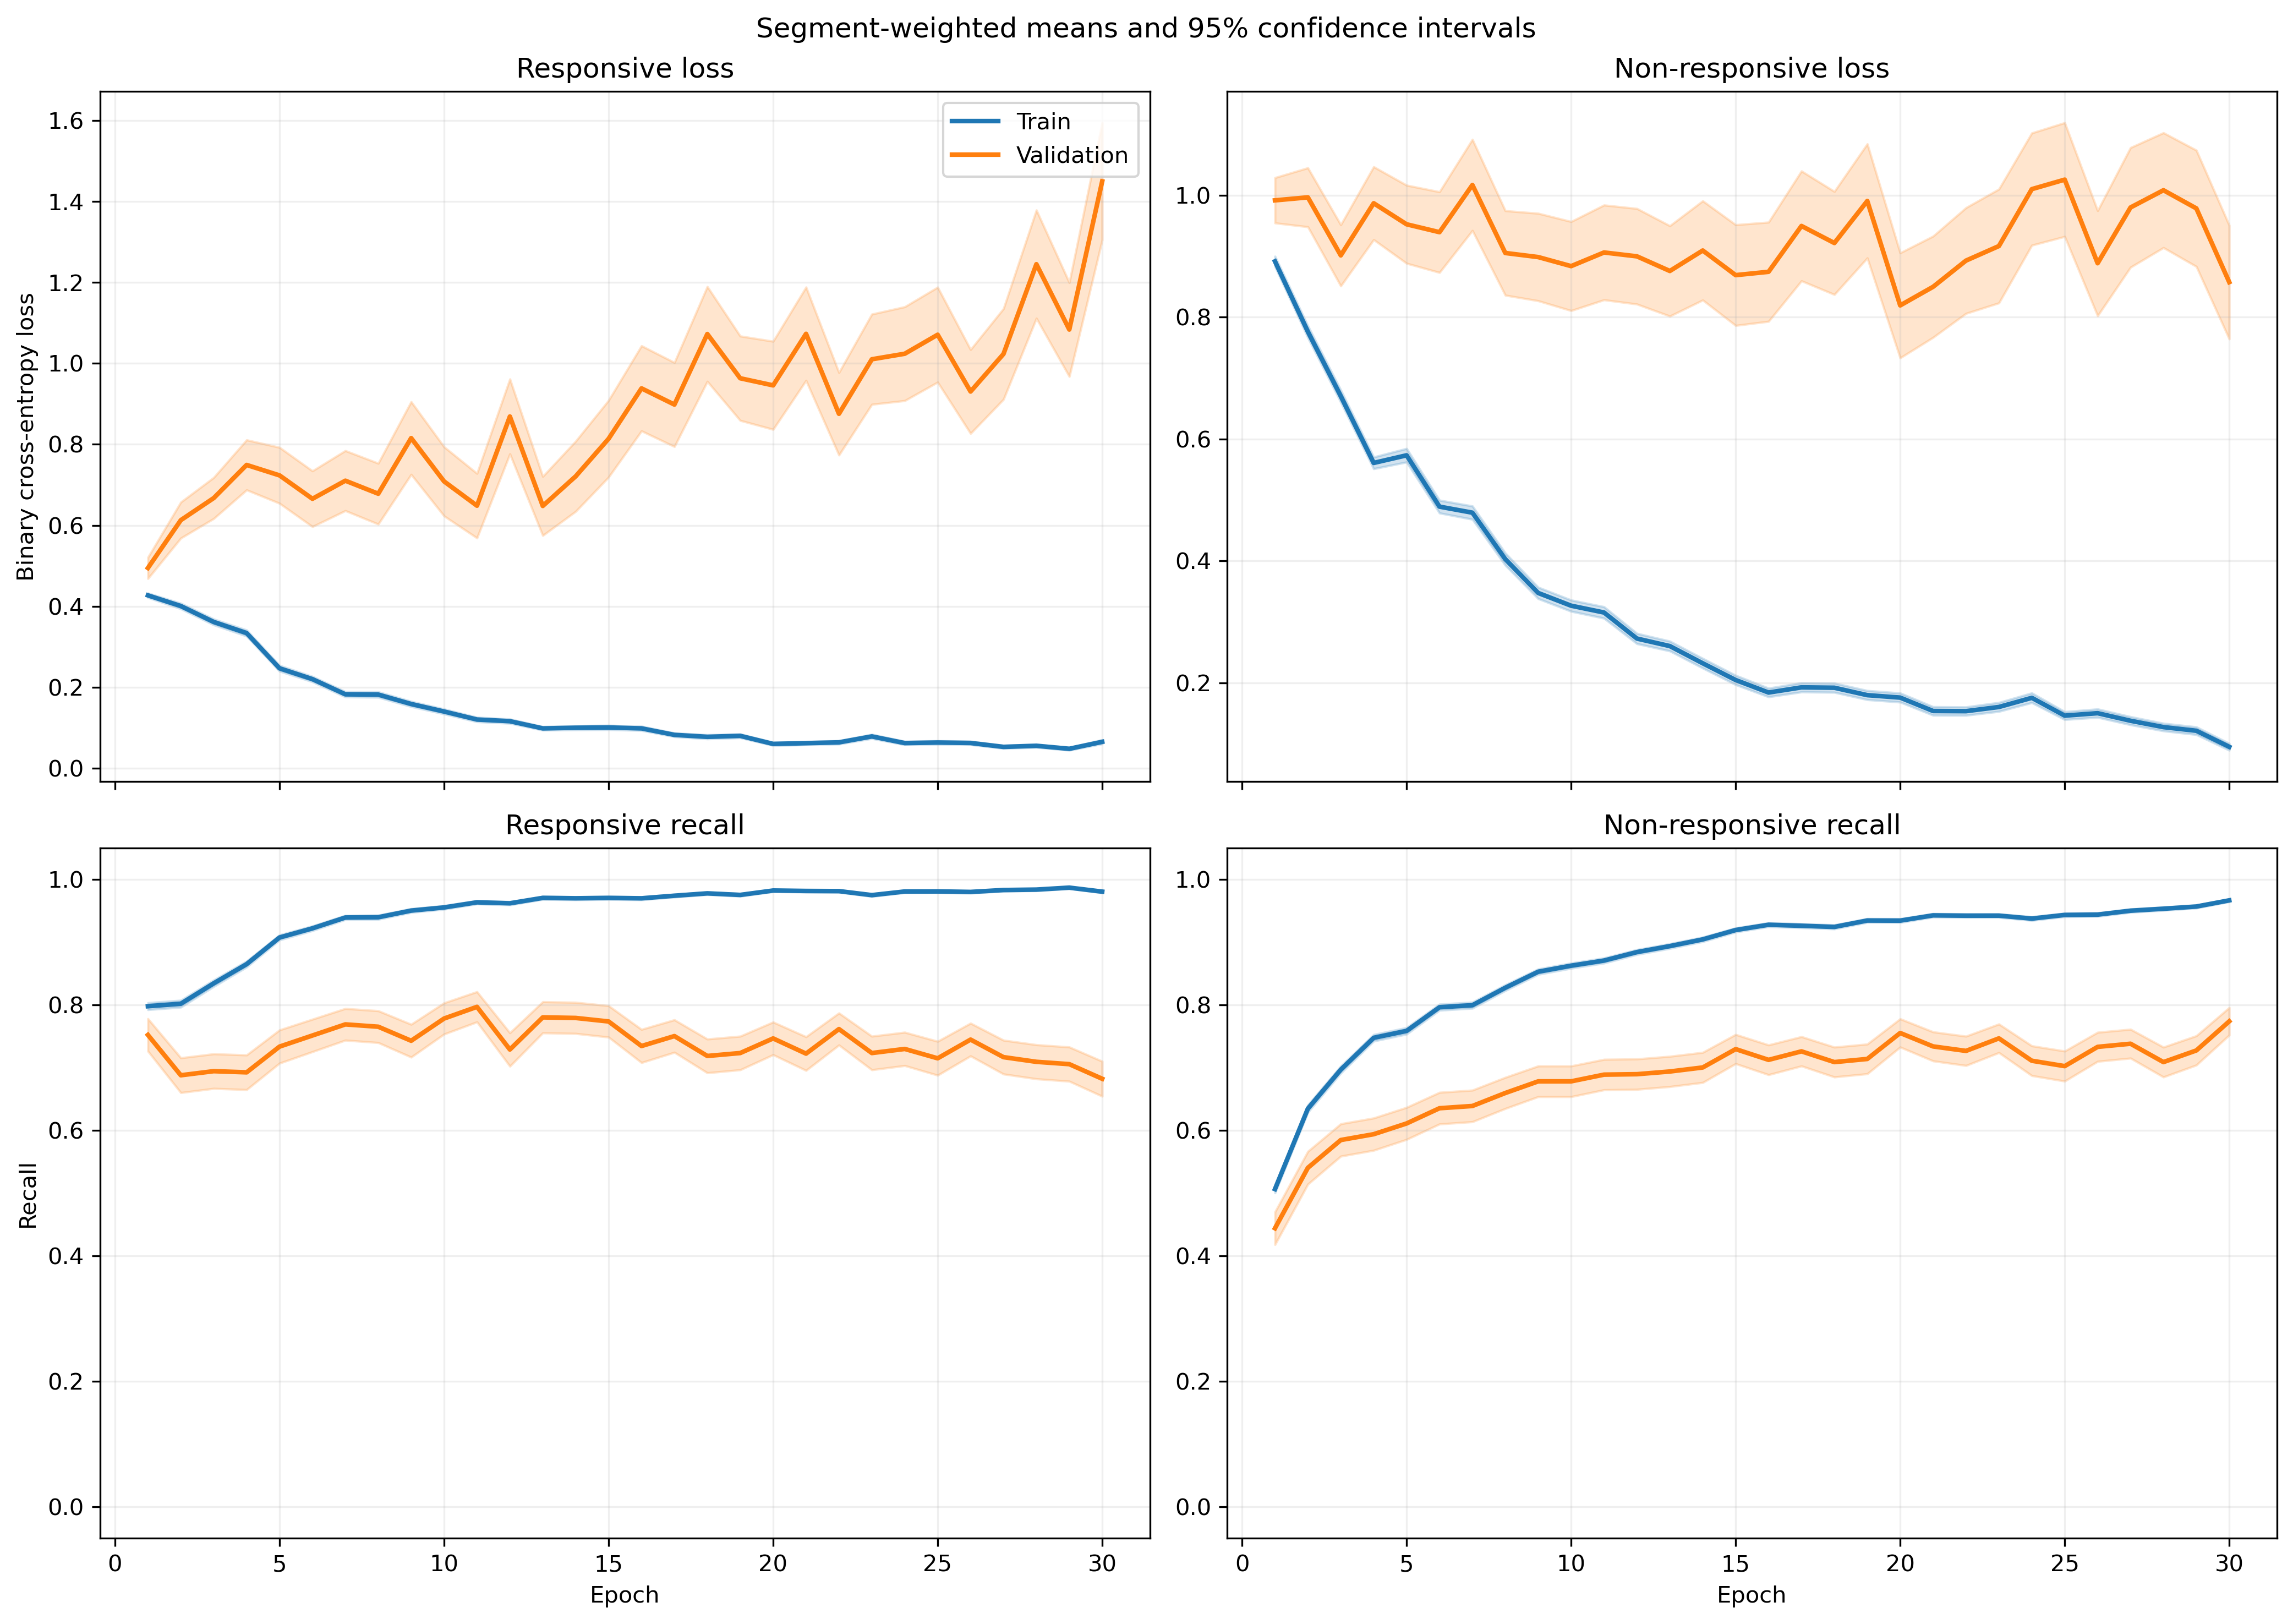

Source data for this figure (header and first rows):
fold, epoch, split, r_loss, r_loss_count, r_loss_sum, r_loss_sum_sq, r_recall, r_recall_count, r_recall_sum, r_recall_sum_sq, nr_loss, nr_loss_count, nr_loss_sum, nr_loss_sum_sq, nr_recall, nr_recall_count, nr_recall_sum, nr_recall_sum_sq
1, 1, train, 0.4285, 1063, 455.5, 390.8, 0.7855, 1063, 835.0, 835.0, 0.9054, 1401, 1268, 1867, 0.5096, 1401, 714.0, 714.0
1, 1, validation, 0.1254, 10, 1.254, 0.2167, 1.0, 10, 10.0, 10.0, , 0, 0.0, 0.0, , 0, 0.0, 0.0
1, 2, train, 0.412, 1063, 438, 386, 0.7959, 1063, 846.0, 846.0, 0.7216, 1401, 1011, 1358, 0.6367, 1401, 892.0, 892.0
1, 2, validation, 0.1767, 10, 1.767, 0.4972, 1.0, 10, 10.0, 10.0, , 0, 0.0, 0.0, , 0, 0.0, 0.0
1, 3, train, 0.329, 1063, 349.7, 352.8, 0.8307, 1063, 883.0, 883.0, 0.6989, 1401, 979.1, 1703, 0.6874, 1401, 963.0, 963.0
1, 3, validation, 0.1373, 10, 1.373, 0.4178, 1.0, 10, 10.0, 10.0, , 0, 0.0, 0.0, , 0, 0.0, 0.0
1, 4, train, 0.3589, 1063, 381.5, 486, 0.857, 1063, 911.0, 911.0, 0.4941, 1401, 692.3, 1064, 0.763, 1401, 1069, 1069
1, 4, validation, 0.1844, 10, 1.844, 0.4887, 1.0, 10, 10.0, 10.0, , 0, 0.0, 0.0, , 0, 0.0, 0.0
1, 5, train, 0.2402, 1063, 255.4, 378, 0.9153, 1063, 973.0, 973.0, 0.4971, 1401, 696.4, 1455, 0.7859, 1401, 1101, 1101
1, 5, validation, 0.07612, 10, 0.7612, 0.09441, 1.0, 10, 10.0, 10.0, , 0, 0.0, 0.0, , 0, 0.0, 0.0
1, 6, train, 0.1867, 1063, 198.5, 239.4, 0.9266, 1063, 985.0, 985.0, 0.4627, 1401, 648.3, 1438, 0.8087, 1401, 1133, 1133
1, 6, validation, 0.06816, 10, 0.6816, 0.0705, 1.0, 10, 10.0, 10.0, , 0, 0.0, 0.0, , 0, 0.0, 0.0
1, 7, train, 0.2182, 1063, 231.9, 607.7, 0.9341, 1063, 993.0, 993.0, 0.7622, 1401, 1068, 3067, 0.7216, 1401, 1011, 1011
1, 7, validation, 0.3845, 10, 3.845, 13.58, 0.9, 10, 9.0, 9.0, , 0, 0.0, 0.0, , 0, 0.0, 0.0
1, 8, train, 0.1728, 1063, 183.7, 327.9, 0.9332, 1063, 992.0, 992.0, 0.4168, 1401, 583.9, 1409, 0.8323, 1401, 1166, 1166
1, 8, validation, 0.06353, 10, 0.6353, 0.1102, 1.0, 10, 10.0, 10.0, , 0, 0.0, 0.0, , 0, 0.0, 0.0
1, 9, train, 0.1945, 1063, 206.7, 321.4, 0.9229, 1063, 981.0, 981.0, 0.3407, 1401, 477.3, 1126, 0.863, 1401, 1209, 1209
1, 9, validation, 0.3161, 10, 3.161, 7.925, 0.9, 10, 9.0, 9.0, , 0, 0.0, 0.0, , 0, 0.0, 0.0
1, 10, train, 0.16, 1063, 170.1, 251.4, 0.9445, 1063, 1004, 1004, 0.2487, 1401, 348.4, 801.9, 0.9015, 1401, 1263, 1263
1, 10, validation, 0.2851, 10, 2.851, 6.285, 0.9, 10, 9.0, 9.0, , 0, 0.0, 0.0, , 0, 0.0, 0.0
1, 11, train, 0.1279, 1063, 135.9, 210.2, 0.9595, 1063, 1020, 1020, 0.2048, 1401, 286.9, 647.2, 0.9201, 1401, 1289, 1289
1, 11, validation, 0.05542, 10, 0.5542, 0.1592, 1.0, 10, 10.0, 10.0, , 0, 0.0, 0.0, , 0, 0.0, 0.0
1, 12, train, 0.08077, 1063, 85.86, 107.9, 0.9765, 1063, 1038, 1038, 0.3077, 1401, 431.1, 1024, 0.8872, 1401, 1243, 1243
1, 12, validation, 0.127, 10, 1.27, 1.235, 0.9, 10, 9.0, 9.0, , 0, 0.0, 0.0, , 0, 0.0, 0.0
1, 13, train, 0.1709, 1063, 181.7, 293.3, 0.9294, 1063, 988.0, 988.0, 0.1806, 1401, 253, 448, 0.9215, 1401, 1291, 1291
1, 13, validation, 0.1744, 10, 1.744, 2.138, 0.9, 10, 9.0, 9.0, , 0, 0.0, 0.0, , 0, 0.0, 0.0
1, 14, train, 0.08176, 1063, 86.91, 146.1, 0.9746, 1063, 1036, 1036, 0.1837, 1401, 257.4, 542, 0.9265, 1401, 1298, 1298
1, 14, validation, 0.02755, 10, 0.2755, 0.009042, 1.0, 10, 10.0, 10.0, , 0, 0.0, 0.0, , 0, 0.0, 0.0
1, 15, train, 0.1414, 1063, 150.3, 134.3, 0.9501, 1063, 1010, 1010, 0.1508, 1401, 211.3, 300.4, 0.9408, 1401, 1318, 1318
1, 15, validation, 0.1731, 10, 1.731, 0.4781, 1.0, 10, 10.0, 10.0, , 0, 0.0, 0.0, , 0, 0.0, 0.0
1, 16, train, 0.06589, 1063, 70.05, 46.83, 0.9849, 1063, 1047, 1047, 0.1701, 1401, 238.3, 441.1, 0.9343, 1401, 1309, 1309
1, 16, validation, 0.04684, 10, 0.4684, 0.0287, 1.0, 10, 10.0, 10.0, , 0, 0.0, 0.0, , 0, 0.0, 0.0
1, 17, train, 0.1199, 1063, 127.4, 244, 0.9567, 1063, 1017, 1017, 0.277, 1401, 388, 1106, 0.8994, 1401, 1260, 1260
1, 17, validation, 0.09143, 10, 0.9143, 0.7638, 0.9, 10, 9.0, 9.0, , 0, 0.0, 0.0, , 0, 0.0, 0.0
1, 18, train, 0.06885, 1063, 73.19, 104.4, 0.9812, 1063, 1043, 1043, 0.1829, 1401, 256.2, 647.3, 0.9379, 1401, 1314, 1314
1, 18, validation, 0.01478, 10, 0.1478, 0.008823, 1.0, 10, 10.0, 10.0, , 0, 0.0, 0.0, , 0, 0.0, 0.0
1, 19, train, 0.08546, 1063, 90.84, 121, 0.968, 1063, 1029, 1029, 0.2748, 1401, 385.1, 1138, 0.9086, 1401, 1273, 1273
1, 19, validation, 0.04079, 10, 0.4079, 0.1237, 1.0, 10, 10.0, 10.0, , 0, 0.0, 0.0, , 0, 0.0, 0.0
1, 20, train, 0.04546, 1063, 48.33, 41.49, 0.984, 1063, 1046, 1046, 0.216, 1401, 302.6, 849.6, 0.9251, 1401, 1296, 1296
1, 20, validation, 0.0303, 10, 0.303, 0.01633, 1.0, 10, 10.0, 10.0, , 0, 0.0, 0.0, , 0, 0.0, 0.0
1, 21, train, 0.02534, 1063, 26.94, 30.37, 0.9962, 1063, 1059, 1059, 0.1706, 1401, 239.1, 598.2, 0.9336, 1401, 1308, 1308
1, 21, validation, 0.007649, 10, 0.07649, 0.0007111, 1.0, 10, 10.0, 10.0, , 0, 0.0, 0.0, , 0, 0.0, 0.0
1, 22, train, 0.08217, 1063, 87.34, 132.3, 0.9765, 1063, 1038, 1038, 0.111, 1401, 155.5, 311.8, 0.9529, 1401, 1335, 1335
1, 22, validation, 0.01765, 10, 0.1765, 0.004449, 1.0, 10, 10.0, 10.0, , 0, 0.0, 0.0, , 0, 0.0, 0.0
1, 23, train, 0.04214, 1063, 44.8, 49.74, 0.9887, 1063, 1051, 1051, 0.1595, 1401, 223.5, 546.4, 0.9486, 1401, 1329, 1329
1, 23, validation, 0.0912, 10, 0.912, 0.1649, 1.0, 10, 10.0, 10.0, , 0, 0.0, 0.0, , 0, 0.0, 0.0
1, 24, train, 0.04716, 1063, 50.13, 47.65, 0.9887, 1063, 1051, 1051, 0.1257, 1401, 176.2, 498.8, 0.9593, 1401, 1344, 1344
1, 24, validation, 0.1059, 10, 1.059, 0.1665, 1.0, 10, 10.0, 10.0, , 0, 0.0, 0.0, , 0, 0.0, 0.0
1, 25, train, 0.04776, 1063, 50.77, 79.15, 0.9859, 1063, 1048, 1048, 0.117, 1401, 163.9, 396.1, 0.9565, 1401, 1340, 1340
1, 25, validation, 0.04172, 10, 0.4172, 0.09306, 1.0, 10, 10.0, 10.0, , 0, 0.0, 0.0, , 0, 0.0, 0.0
1, 26, train, 0.08699, 1063, 92.47, 186.2, 0.9718, 1063, 1033, 1033, 0.1597, 1401, 223.7, 565.1, 0.94, 1401, 1317, 1317
1, 26, validation, 0.005138, 10, 0.05138, 0.0005289, 1.0, 10, 10.0, 10.0, , 0, 0.0, 0.0, , 0, 0.0, 0.0
1, 27, train, 0.05331, 1063, 56.67, 66.54, 0.9821, 1063, 1044, 1044, 0.09429, 1401, 132.1, 314.4, 0.97, 1401, 1359, 1359
1, 27, validation, 0.03767, 10, 0.3767, 0.02496, 1.0, 10, 10.0, 10.0, , 0, 0.0, 0.0, , 0, 0.0, 0.0
1, 28, train, 0.03714, 1063, 39.48, 27, 0.9906, 1063, 1053, 1053, 0.1329, 1401, 186.2, 508.4, 0.9572, 1401, 1341, 1341
1, 28, validation, 0.01286, 10, 0.1286, 0.007401, 1.0, 10, 10.0, 10.0, , 0, 0.0, 0.0, , 0, 0.0, 0.0
1, 29, train, 0.01325, 1063, 14.09, 12.07, 0.9981, 1063, 1061, 1061, 0.1846, 1401, 258.7, 742.2, 0.93, 1401, 1303, 1303
1, 29, validation, 0.005188, 10, 0.05188, 0.0004186, 1.0, 10, 10.0, 10.0, , 0, 0.0, 0.0, , 0, 0.0, 0.0
1, 30, train, 0.04936, 1063, 52.47, 96.59, 0.9859, 1063, 1048, 1048, 0.08284, 1401, 116.1, 352.3, 0.9736, 1401, 1364, 1364
1, 30, validation, 0.03736, 10, 0.3736, 0.05134, 1.0, 10, 10.0, 10.0, , 0, 0.0, 0.0, , 0, 0.0, 0.0
... 1,140 more rows
